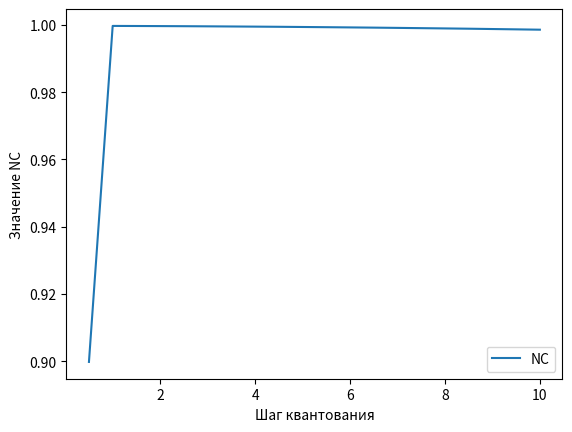

Write Python code to recreate this figure.
import matplotlib.pyplot as plt

psnr = [46.56671941779873, 46.198981082616285, 45.81110975054546, 45.3933646792228, 44.94214409909841,
        44.45030843638229, 43.96636537262074, 43.49589904230065, 43.03415230811627, 42.5528834892235, 42.10034497281213,
        41.661419045617464, 41.244188858261325, 40.8192993777442, 40.414070139392635, 40.02528752677886,
        39.65978202866498, 39.28661865788394, 38.93428892653131, 38.59256088660472]
ssim = [0.996718203578657, 0.9962679939259572, 0.9956295843261976, 0.9948353866223818, 0.9938214293997388,
        0.992589673339768, 0.9911806482541475, 0.9896312784333942, 0.9879163243772825, 0.9859686802792788,
        0.9838611982391189, 0.9815999020107302, 0.9793511563504165, 0.9768008945068273, 0.9740999338381024,
        0.9712932085491265, 0.9684363712017658, 0.9653729922001714, 0.9621833731648489, 0.9589170051281611]
nc = [0.8997623205964674, 0.9997410633991981, 0.9997174033837051, 0.9996892981814296, 0.9996576790343589,
      0.9996184529619045, 0.9995756502591996, 0.9995306368921172, 0.9994818123967709, 0.9994233954554178,
      0.9993629834663511, 0.9992984291689692, 0.9992324710320297, 0.9991564930650065, 0.999076930992946,
      0.9989955687150373, 0.9989121233915499, 0.9988166753572338, 0.9987204479560441, 0.998620093047633]



# задаем значения массива для трех графиков
x = [i/2 for i in range(1, 21)]


# создаем график и добавляем на него три линии

plt.plot(x, nc, label='NC')

# добавляем подписи осей и заголовок графика
plt.xlabel('Шаг квантования')
plt.ylabel('Значение NC')


# добавляем легенду для трех линий
plt.legend()

# показываем график
plt.show()

